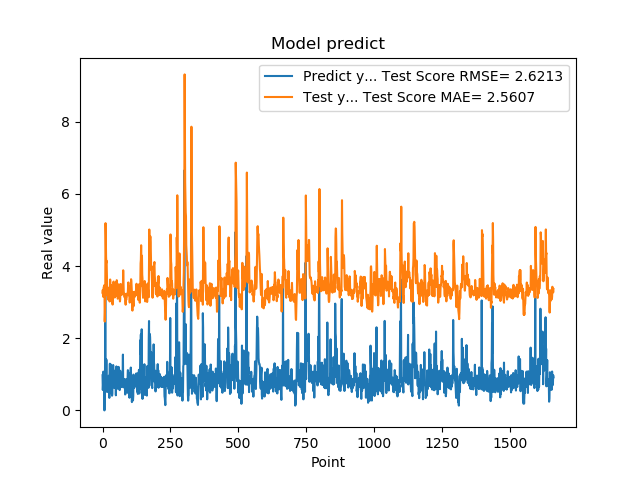

The data file committed next to this chart (first rows):
9.743152856830000763e-01, 3.261108022348612412e+00
5.654720067979999154e-01, 3.339383545112157403e+00
7.307389974590000614e-01, 3.149892216149388524e+00
1.074290990829999792e+00, 3.152278228270947391e+00
9.521890282630000035e-01, 3.403819240659609058e+00
9.879170060160000766e-01, 3.424720313034976815e+00
1.011654973029999960e+00, 3.436692761111470595e+00
0.000000000000000000e+00, 3.472170636289881429e+00
7.643579840659999736e-01, 2.460220978193087049e+00
7.788103222849999119e-01, 2.707957815266722079e+00
3.306220054629999794e+00, 3.241729852429902969e+00
1.055441975589999970e+00, 5.188422530336551652e+00
7.543110251430000801e-01, 4.833920281034373545e+00
7.915459871289999283e-01, 4.244932088469259845e+00
1.409499049189999909e+00, 4.090583760441904637e+00
8.875439763070001042e-01, 4.144966927462131245e+00
6.401469707490000660e-01, 3.692351989128455969e+00
5.082880258560000808e-01, 3.405225841339407200e+00
8.640019893649999450e-01, 3.184705740514058192e+00
5.725920200349999822e-01, 3.244130094766065397e+00
8.469420075419999971e-01, 3.074241581524979949e+00
9.181020259860001032e-01, 3.169792547618335732e+00
7.976629734039999420e-01, 3.310908574021707018e+00
9.608020186419998776e-01, 3.280130058473507582e+00
9.555831551549999192e-01, 3.365352871301925841e+00
3.470349907879999862e-01, 3.408553311758814708e+00
9.546210169789999256e-01, 3.017577249174914211e+00
1.293938040730000072e+00, 3.235570486866542250e+00
5.251880288119999962e-01, 3.627120614888593941e+00
4.773890078070000542e-01, 3.265445796720717997e+00
1.275226235389999907e+00, 3.032541522023786573e+00
8.723750114439999814e-01, 3.473538360156267935e+00
8.355640172959999390e-01, 3.422649752873665907e+00
7.321749925609999377e-01, 3.322353512585330737e+00
7.640249729160000225e-01, 3.221220234179411168e+00
4.072830080990000323e-01, 3.197894948973291296e+00
4.752210080619999610e-01, 2.992276247655143440e+00
8.781340122220000488e-01, 2.932238280820986365e+00
7.414129972460000717e-01, 3.160393116540571423e+00
1.258002042770000051e+00, 3.219165573299520577e+00
1.069700956339999953e+00, 3.559170853257802580e+00
7.274609804150000691e-01, 3.570232191766668173e+00
7.892770171170000459e-01, 3.297277740434988669e+00
6.237750053410000550e-01, 3.232729193964903214e+00
6.914690136910000007e-01, 3.142045263699689173e+00
8.557710051540000640e-01, 3.127757941855875412e+00
7.093830108640000187e-01, 3.273275143090238259e+00
1.014547944070000041e+00, 3.239358021817390298e+00
1.115731000900000103e+00, 3.383740484849103058e+00
4.182830154900000208e-01, 3.555310719598092639e+00
1.002280950550000105e+00, 3.165011116612864939e+00
1.218860983849999968e+00, 3.360424981155364144e+00
1.143296003339999922e+00, 3.607610951774615327e+00
6.528189778330000248e-01, 3.598968007875633202e+00
6.746559739110000731e-01, 3.308939373382705718e+00
6.009536385540000802e-01, 3.200814894429991231e+00
6.694570183749999348e-01, 3.093163485180987937e+00
6.538079977039999990e-01, 3.116855666801846780e+00
7.814120054240000224e-01, 3.161340640759728426e+00
1.206303954120000022e+00, 3.208102071350249940e+00
8.469259738919999725e-01, 3.493500022289960594e+00
... 1,599 more rows
